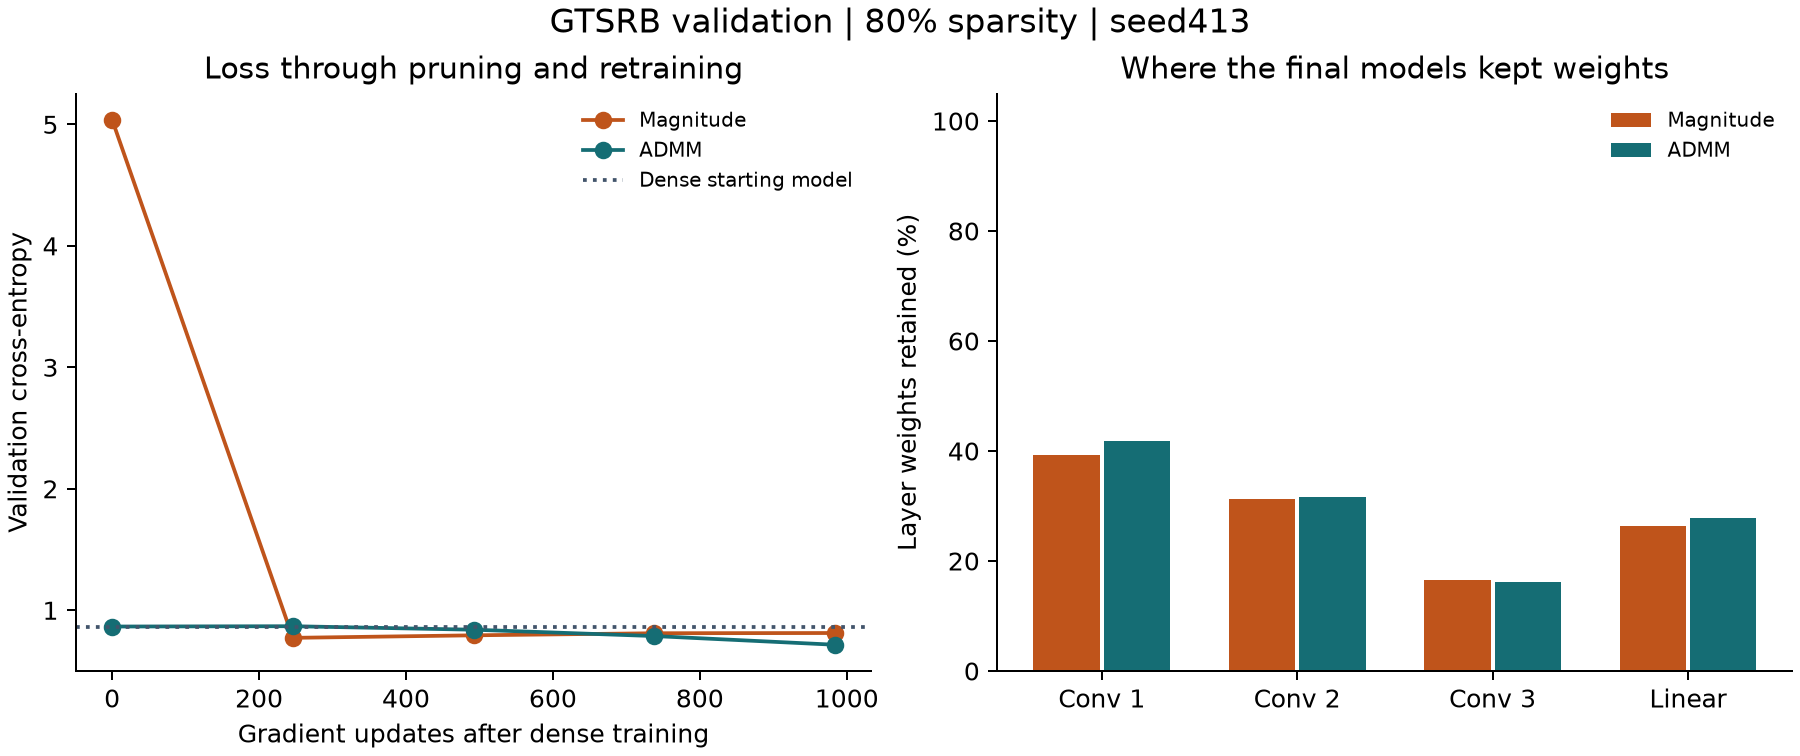

Values plotted in this chart, from the file beside it:
method, validation_accuracy, macro_recall, cross_entropy, updates, nonzeros, training_seconds
Dense, 0.798, 0.7279, 0.866, 2952, 98528, 34.87
Magnitude, 0.8004, 0.7108, 0.8126, 984, 19705, 12.4
ADMM, 0.7894, 0.7059, 0.7161, 984, 19705, 12.53
